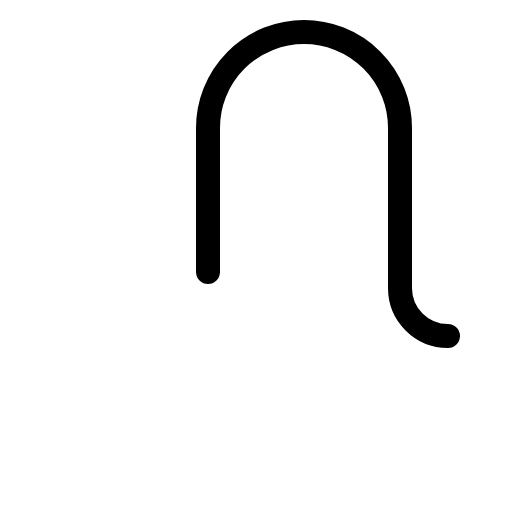
t = 0.00 s
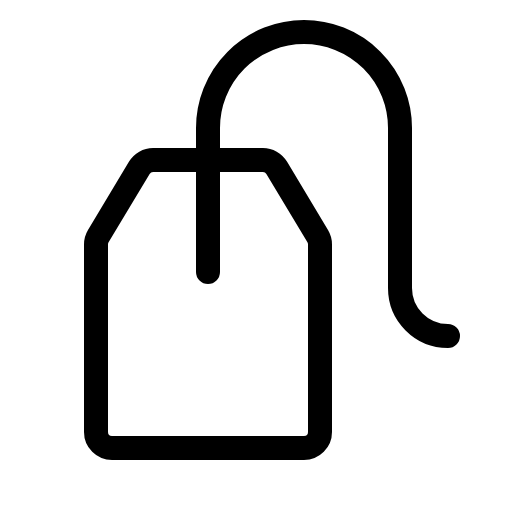
t = 0.68 s
t = 1.05 s: frame unchanged from t = 0.68 s, image omitted
t = 1.80 s: frame unchanged from t = 0.68 s, image omitted
t = 2.18 s: frame unchanged from t = 0.68 s, image omitted
t = 2.93 s: frame unchanged from t = 0.68 s, image omitted

The animated SVG that drew these frames (rendered in a browser with its animation timeline set to each time). Animation: 1 CSS @keyframes rule; one cycle of 3.30 s, repeats indefinitely.

<svg xmlns="http://www.w3.org/2000/svg" viewBox="0 0 256 256">
  <style>
    .draw-line {
      stroke-dasharray: 2000;
      stroke-dashoffset: 0;
    }
    svg:hover .draw-line {
      animation: phosphor-draw-in 3s ease-in-out infinite alternate;
    }
    @keyframes phosphor-draw-in {
      0%   { stroke-dashoffset: 2000; }
      50%  { stroke-dashoffset: 0; }
      100% { stroke-dashoffset: 0; }
    }
  </style><rect width="256" height="256" fill="none"/><path d="M160,216V122.22a8,8,0,0,0-1.14-4.12L138.33,83.88A8,8,0,0,0,131.47,80H76.53a8,8,0,0,0-6.86,3.88L49.14,118.1A8,8,0,0,0,48,122.22V216a8,8,0,0,0,8,8h96A8,8,0,0,0,160,216Z" fill="none" stroke="currentColor" stroke-linecap="round" stroke-linejoin="round" stroke-width="12" class="draw-line" pathLength="1" style="animation-delay: 0s"/><path d="M224,168h0a24,24,0,0,1-24-24V64a48,48,0,0,0-48-48h0a48,48,0,0,0-48,48v72" fill="none" stroke="currentColor" stroke-linecap="round" stroke-linejoin="round" stroke-width="12" class="draw-line" pathLength="1" style="animation-delay: 0.3s"/></svg>
